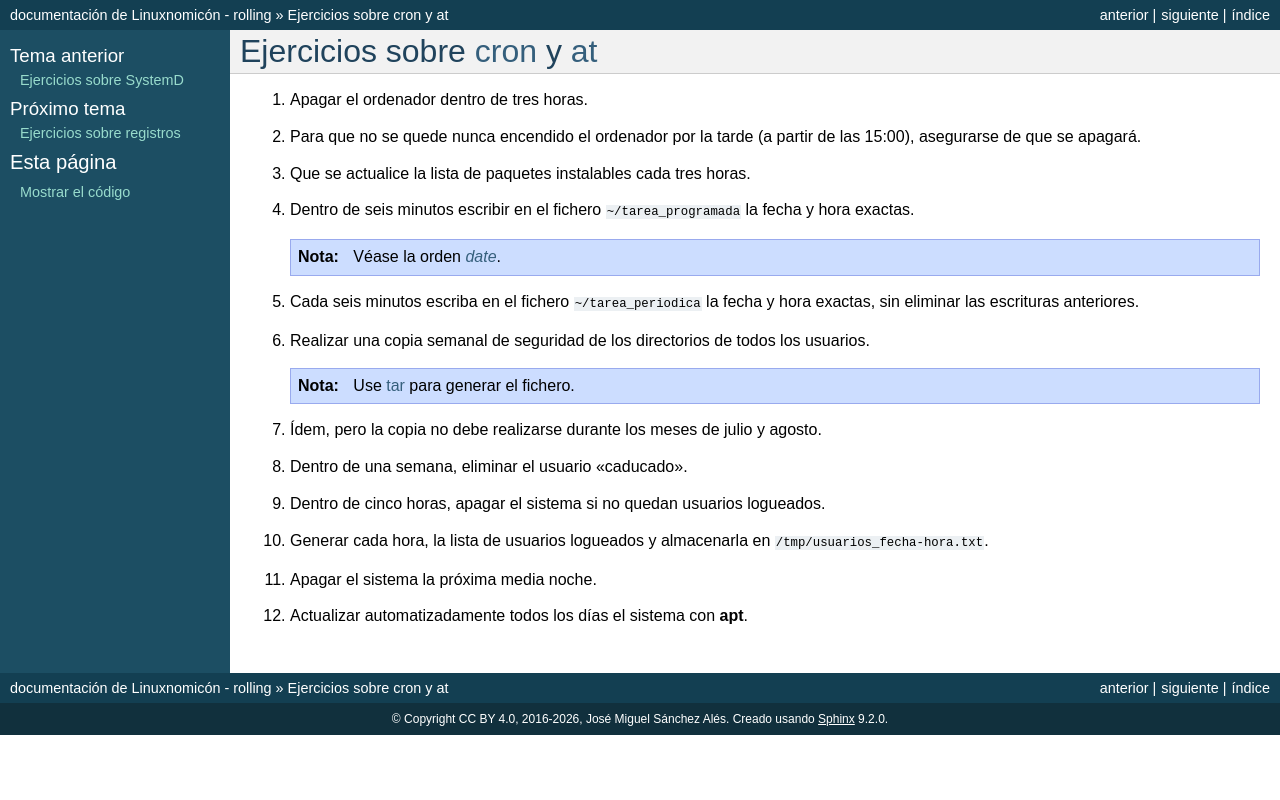

repository: sio2sio2/doc-linux · page: 99.ejercicios/15-cronat.html · generator: sphinx

Ejercicios sobre :ref:`cron <cron>` y :ref:`at <at>`
----------------------------------------------------

#. Apagar el ordenador dentro de tres horas.

#. Para que no se quede nunca encendido el ordenador por
   la tarde (a partir de las 15:00), asegurarse de que se apagará.

#. Que se actualice la lista de paquetes instalables cada tres horas.

#. Dentro de seis minutos escribir en el fichero :file:`~/tarea_programada` la
   fecha y hora exactas.

   .. note:: Véase la orden :manpage:`date`.

#. Cada seis minutos escriba en el fichero :file:`~/tarea_periodica` la
   fecha y hora exactas, sin eliminar las escrituras anteriores.

#. Realizar una copia semanal de seguridad de los directorios de todos los
   usuarios.

   .. note:: Use :ref:`tar <tar>` para generar el fichero.

#. Ídem, pero la copia no debe realizarse durante los meses de julio y agosto.

#. Dentro de una semana, eliminar el usuario "caducado".

#. Dentro de cinco horas,  apagar el sistema si no quedan usuarios logueados.

#. Generar cada hora, la lista de usuarios logueados y almacenarla en
   :file:`/tmp/usuarios_fecha-hora.txt`.

#. Apagar el sistema la próxima media noche.

#. Actualizar automatizadamente todos los días el sistema con :program:`apt`.
